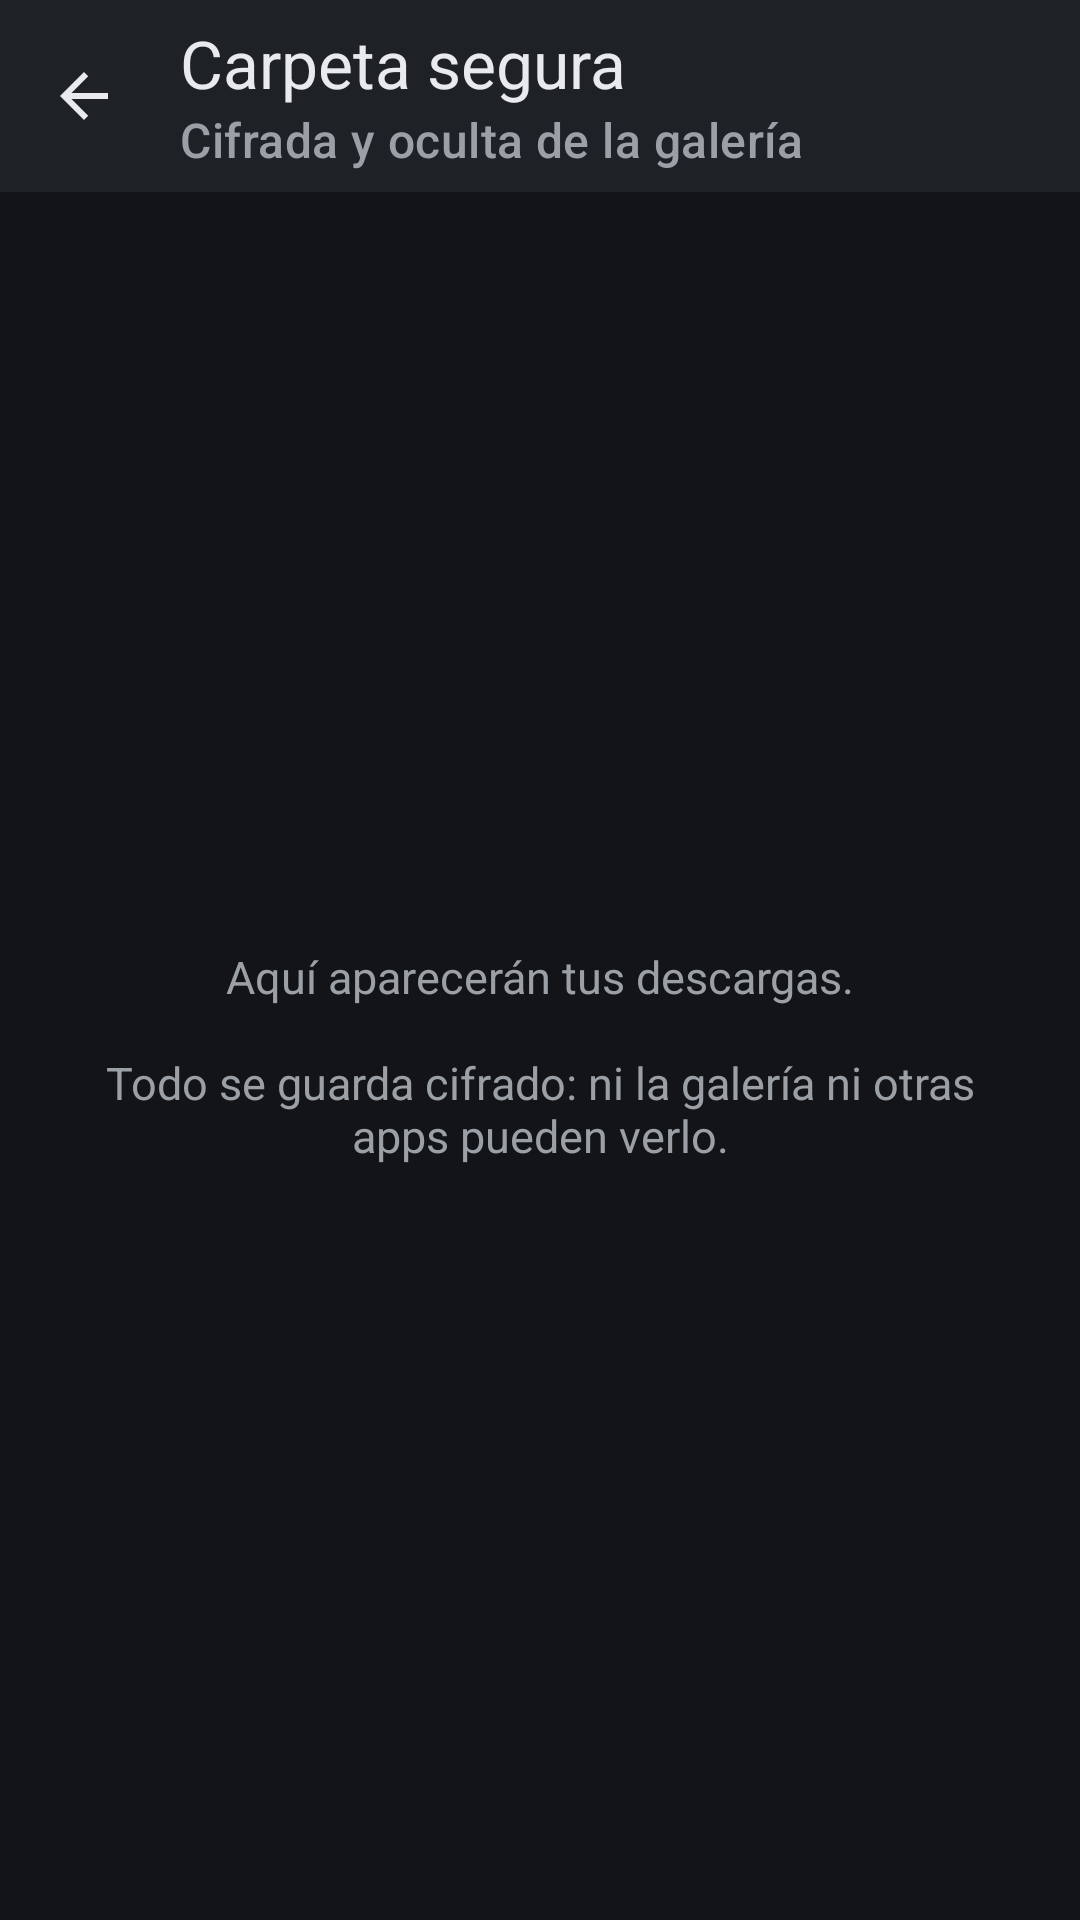

Reconstruct the res/layout file that produces this screen, plus the resources it refers to.
<!-- AndroidManifest.xml: application theme Theme.Sailer -->
<!-- res/layout/activity_vault.xml -->
<?xml version="1.0" encoding="utf-8"?>
<LinearLayout xmlns:android="http://schemas.android.com/apk/res/android"
    xmlns:app="http://schemas.android.com/apk/res-auto"
    android:layout_width="match_parent"
    android:layout_height="match_parent"
    android:fitsSystemWindows="true"
    android:orientation="vertical">

    <com.google.android.material.appbar.MaterialToolbar
        android:id="@+id/toolbar"
        android:layout_width="match_parent"
        android:layout_height="?attr/actionBarSize"
        android:background="@color/surface"
        app:navigationIcon="@drawable/ic_back"
        app:subtitle="@string/vault_subtitle"
        app:subtitleTextColor="@color/text_dim"
        app:title="@string/menu_vault"
        app:titleTextColor="@color/text" />

    <FrameLayout
        android:layout_width="match_parent"
        android:layout_height="match_parent">

        <ListView
            android:id="@+id/list"
            android:layout_width="match_parent"
            android:layout_height="match_parent"
            android:divider="@color/field"
            android:dividerHeight="1dp" />

        <TextView
            android:id="@+id/empty"
            android:layout_width="match_parent"
            android:layout_height="match_parent"
            android:gravity="center"
            android:padding="32dp"
            android:text="@string/vault_empty"
            android:textColor="@color/text_dim"
            android:textSize="15sp" />
    </FrameLayout>
</LinearLayout>
<!-- resources referenced by this layout -->
<resources>
  <color name="field">#FF2A2E35</color>
  <color name="surface">#FF1E2126</color>
  <color name="text">#FFE8EAED</color>
  <color name="text_dim">#FF9AA0A6</color>
  <!-- drawable ic_back (drawable) -->
  <vector xmlns:android="http://schemas.android.com/apk/res/android"
      android:width="24dp" android:height="24dp"
      android:viewportWidth="24" android:viewportHeight="24"
      android:autoMirrored="true">
      <path android:fillColor="@color/text"
          android:pathData="M20,11H7.83l5.59,-5.59L12,4l-8,8 8,8 1.41,-1.41L7.83,13H20v-2z" />
  </vector>
  <string name="menu_vault">Carpeta segura</string>
  <string name="vault_empty">Aquí aparecerán tus descargas.\n\nTodo se guarda cifrado: ni la galería ni otras apps pueden verlo.</string>
  <string name="vault_subtitle">Cifrada y oculta de la galería</string>
  <style name="Theme.Sailer" parent="Theme.Material3.Dark.NoActionBar">
          <item name="colorPrimary">@color/accent</item>
          <item name="android:windowBackground">@color/bg</item>
          <item name="android:statusBarColor">@color/surface</item>
          <item name="android:navigationBarColor">@color/surface</item>
      </style>
  <color name="accent">#FF7C5CFF</color>
  <color name="bg">#FF121417</color>
</resources>
